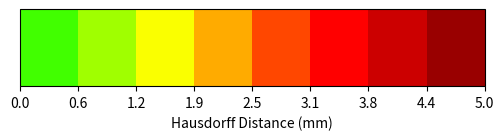

Here is the Python script that generated this plot: (Note: this script raises an exception after producing the figure.)
# import numpy as np
# import matplotlib.pyplot as plt
# import matplotlib.colors as mcolors
# import os

# def generate_scaled_bins(max_distance, num_bins=8):
#     """Generates scaled color bins based on the max distance, keeping evenly spaced intervals."""
#     return np.linspace(0, max_distance, num_bins + 1)  # num_bins+1 to create boundaries

# def generate_scaled_colors():
#     """Returns an 8-bin RGB color gradient from Green to Red."""
#     return np.array([
#         [0.2549, 1.0000, 0.0000],  # Green
#         [0.6275, 1.0000, 0.0000],  # Light Green
#         [0.9804, 1.0000, 0.0000],  # Yellow-Green
#         [1.0000, 0.6706, 0.0000],  # Yellow
#         [1.0000, 0.2784, 0.0000],  # Light Orange
#         [1.0000, 0.0000, 0.0000],  # Red-Orange
#         [0.8000, 0.0000, 0.0000],  # Dark Red
#         [0.6000, 0.0000, 0.0000]   # Deep Red (Added 8th color)
#     ])

# def generate_colorbar(threshold, save_path="colorbar.png"):
#     """Generates and saves a horizontal color bar image based on the threshold value."""
    
#     # Define bins and colors
#     color_bins = generate_scaled_bins(threshold)
#     colors = generate_scaled_colors()
    
#     # Ensure color list matches bin count
#     if len(colors) < len(color_bins) - 1:
#         raise ValueError(f"Not enough colors ({len(colors)}) for {len(color_bins)-1} bins!")

#     # Create colormap
#     cmap = mcolors.ListedColormap(colors)
#     norm = mcolors.BoundaryNorm(color_bins, cmap.N)

#     # Create figure
#     fig, ax = plt.subplots(figsize=(6, 1))
#     cb = plt.colorbar(
#         plt.cm.ScalarMappable(cmap=cmap, norm=norm),
#         cax=ax, orientation="horizontal"
#     )

#     cb.set_label("Hausdorff Distance (mm)")
#     cb.set_ticks(color_bins)
#     cb.ax.set_xticklabels([f"{x:.1f}" for x in color_bins])

#     # Save the figure
#     plt.savefig(save_path, dpi=300, bbox_inches="tight")
#     plt.close()
    
#     # Print the saved file location
#     abs_path = os.path.abspath(save_path)
#     print(f"Color bar saved at: {abs_path}")

# if __name__ == "__main__":
#     threshold_value = 10  # Set the maximum threshold distance
#     save_path = "/mnt/c/Users/<user>/Desktop/2025 ERN/2025 ERN/SNH/craniumpy/colorbar.png"  # Ensure it's a file path, not a folder

#     generate_colorbar(threshold_value, save_path)

import numpy as np
import matplotlib.pyplot as plt
import matplotlib.colors as mcolors
import os

def generate_scaled_bins(max_distance, num_bins=8):
    """Generates scaled color bins based on the max distance, keeping evenly spaced intervals."""
    return np.linspace(0, max_distance, num_bins + 1)  # num_bins+1 to create boundaries

def generate_scaled_colors():
    """Returns an 8-bin RGB color gradient from Green to Red."""
    return np.array([
        [0.2549, 1.0000, 0.0000],  # Green
        [0.6275, 1.0000, 0.0000],  # Light Green
        [0.9804, 1.0000, 0.0000],  # Yellow-Green
        [1.0000, 0.6706, 0.0000],  # Yellow
        [1.0000, 0.2784, 0.0000],  # Light Orange
        [1.0000, 0.0000, 0.0000],  # Red-Orange
        [0.8000, 0.0000, 0.0000],  # Dark Red
        [0.6000, 0.0000, 0.0000]   # Deep Red
    ])

def generate_colorbar(threshold, save_path, orientation="horizontal"):
    """Generates and saves a color bar image based on the threshold value."""
    
    # Define bins and colors
    color_bins = generate_scaled_bins(threshold)
    colors = generate_scaled_colors()
    
    # Ensure color list matches bin count
    if len(colors) < len(color_bins) - 1:
        raise ValueError(f"Not enough colors ({len(colors)}) for {len(color_bins)-1} bins!")

    # Create colormap
    cmap = mcolors.ListedColormap(colors)
    norm = mcolors.BoundaryNorm(color_bins, cmap.N)

    # Set figure size based on orientation
    if orientation == "horizontal":
        figsize = (6, 1)
    elif orientation == "vertical":
        figsize = (1, 6)
    else:
        raise ValueError("Orientation must be 'horizontal' or 'vertical'")

    # Create figure
    fig, ax = plt.subplots(figsize=figsize)
    cb = plt.colorbar(
        plt.cm.ScalarMappable(cmap=cmap, norm=norm),
        cax=ax, orientation=orientation
    )

    cb.set_label("Hausdorff Distance (mm)")
    cb.set_ticks(color_bins)
    cb.ax.set_yticklabels([f"{x:.1f}" for x in color_bins]) if orientation == "vertical" else cb.ax.set_xticklabels([f"{x:.1f}" for x in color_bins])

    # Save the figure
    plt.savefig(save_path, dpi=300, bbox_inches="tight")
    plt.close()
    
    # Print the saved file location
    abs_path = os.path.abspath(save_path)
    print(f"Color bar saved at: {abs_path}")

if __name__ == "__main__":
    threshold_value = 5.0  # Set the maximum threshold distance
    save_dir = "/mnt/c/Users/<user>/Desktop/2025 ERN/2025 ERN/SNH/"  # Base directory

    # Save horizontal and vertical color bars
    generate_colorbar(threshold_value, os.path.join(save_dir, f"{threshold_value}_mm_colourbar_horizontal.png"), "horizontal")
    generate_colorbar(threshold_value, os.path.join(save_dir, f"{threshold_value}_mm_colourbar_vertical.png"), "vertical")
